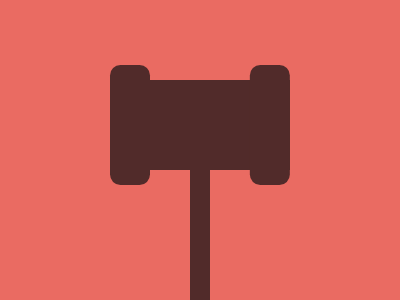

Recreate this image using only HTML and CSS.

<!DOCTYPE html>
<html>

<head>
  <meta charset='utf-8'>
  <meta http-equiv='X-UA-Compatible' content='IE=edge'>
  <title>CSS Battle Daily Targets Solution - 24th May, 2024</title>
  <style>
    * {
      margin: 0;
      padding: 0;
    }

    body {
      display: grid;
      place-items: center;
      min-height: 100vh;
      background: radial-gradient(#EA6B62, #512B2A);
    }

    .container {
      height: 300px;
      width: 400px;
      background: #EA6B62;

      * {
        background: #512B2A
      }
    }

    .parent {
      height: 90px;
      margin: 80px 110px 140px
    }

    p {
      position: absolute;
      padding: 70px 10px;
      margin: 80px
    }

    [a] {
      padding: 60px 20px;
      border-radius: 11q;
      margin: -15px 0;
      box-shadow: 148q 0#512B2A
    }
  </style>
</head>

<body>
  <div class="container">
    <div class="parent">
      <p>
      <p a></p>
    </div>
  </div>
</body>

</html>
